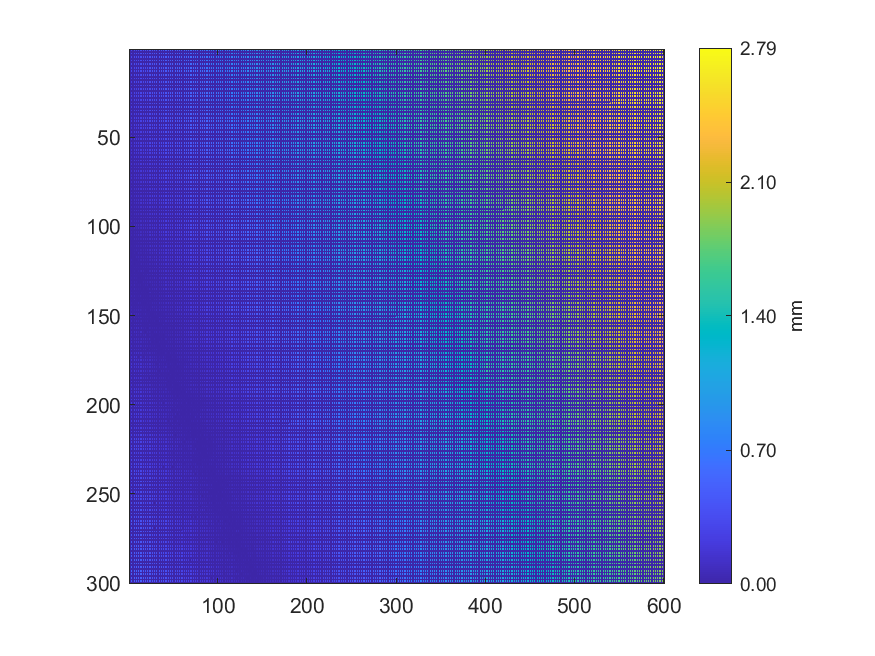

Source data for this figure (header and first rows):
0.335585, 0, 0.362879, 0, 0.352677, 0, 0.353618, 0, 0.340886, 0, 0.35835, 0, 0.3837, 0, 0.379939, 0, 0.409065, 0, 0.422097, 0, 0.418132, 0, 0.441003, 0
0, 0, 0, 0, 0, 0, 0, 0, 0, 0, 0, 0, 0, 0, 0, 0, 0, 0, 0, 0, 0, 0, 0, 0
0.3185, 0, 0.3327, 0, 0.3599, 0, 0.3416, 0, 0.4148, 0, 0.394, 0, 0.3587, 0, 0.4005, 0, 0.4022, 0, 0.4122, 0, 0.4007, 0, 0.4012, 0
0, 0, 0, 0, 0, 0, 0, 0, 0, 0, 0, 0, 0, 0, 0, 0, 0, 0, 0, 0, 0, 0, 0, 0
0.3246, 0, 0.3352, 0, 0.3696, 0, 0.3668, 0, 0.3633, 0, 0.3591, 0, 0.3807, 0, 0.3629, 0, 0.3805, 0, 0.4071, 0, 0.3923, 0, 0.4071, 0
0, 0, 0, 0, 0, 0, 0, 0, 0, 0, 0, 0, 0, 0, 0, 0, 0, 0, 0, 0, 0, 0, 0, 0
0.3446, 0, 0.3379, 0, 0.321, 0, 0.3437, 0, 0.3488, 0, 0.3401, 0, 0.362, 0, 0.3607, 0, 0.3668, 0, 0.3887, 0, 0.4023, 0, 0.4258, 0
0, 0, 0, 0, 0, 0, 0, 0, 0, 0, 0, 0, 0, 0, 0, 0, 0, 0, 0, 0, 0, 0, 0, 0
0.3352, 0, 0.3426, 0, 0.3455, 0, 0.35, 0, 0.338, 0, 0.3407, 0, 0.3759, 0, 0.399, 0, 0.3932, 0, 0.3883, 0, 0.3982, 0, 0.4002, 0
0, 0, 0, 0, 0, 0, 0, 0, 0, 0, 0, 0, 0, 0, 0, 0, 0, 0, 0, 0, 0, 0, 0, 0
0.3096, 0, 0.3282, 0, 0.3178, 0, 0.3257, 0, 0.3585, 0, 0.3575, 0, 0.3592, 0, 0.3413, 0, 0.3555, 0, 0.3799, 0, 0.3779, 0, 0.3956, 0
0, 0, 0, 0, 0, 0, 0, 0, 0, 0, 0, 0, 0, 0, 0, 0, 0, 0, 0, 0, 0, 0, 0, 0
0.307, 0, 0.3387, 0, 0.3278, 0, 0.318, 0, 0.318, 0, 0.3376, 0, 0.3451, 0, 0.3604, 0, 0.3556, 0, 0.3614, 0, 0.3793, 0, 0.3984, 0
0, 0, 0, 0, 0, 0, 0, 0, 0, 0, 0, 0, 0, 0, 0, 0, 0, 0, 0, 0, 0, 0, 0, 0
0.301, 0, 0.301, 0, 0.2977, 0, 0.3305, 0, 0.33, 0, 0.3628, 0, 0.3202, 0, 0.3719, 0, 0.3602, 0, 0.3527, 0, 0.3784, 0, 0.3953, 0
0, 0, 0, 0, 0, 0, 0, 0, 0, 0, 0, 0, 0, 0, 0, 0, 0, 0, 0, 0, 0, 0, 0, 0
0.2694, 0, 0.2703, 0, 0.308, 0, 0.308, 0, 0.3134, 0, 0.3357, 0, 0.3462, 0, 0.347, 0, 0.3449, 0, 0.3455, 0, 0.3756, 0, 0.3682, 0
0, 0, 0, 0, 0, 0, 0, 0, 0, 0, 0, 0, 0, 0, 0, 0, 0, 0, 0, 0, 0, 0, 0, 0
0.2831, 0, 0.2628, 0, 0.3116, 0, 0.3276, 0, 0.303, 0, 0.3133, 0, 0.3117, 0, 0.3294, 0, 0.3264, 0, 0.3318, 0, 0.3392, 0, 0.3604, 0
0, 0, 0, 0, 0, 0, 0, 0, 0, 0, 0, 0, 0, 0, 0, 0, 0, 0, 0, 0, 0, 0, 0, 0
0.2525, 0, 0.2667, 0, 0.274, 0, 0.3243, 0, 0.2858, 0, 0.3085, 0, 0.3222, 0, 0.3139, 0, 0.3363, 0, 0.336, 0, 0.3641, 0, 0.3624, 0
0, 0, 0, 0, 0, 0, 0, 0, 0, 0, 0, 0, 0, 0, 0, 0, 0, 0, 0, 0, 0, 0, 0, 0
0.2872, 0, 0.2755, 0, 0.2781, 0, 0.2938, 0, 0.2925, 0, 0.3238, 0, 0.3193, 0, 0.3142, 0, 0.3481, 0, 0.3356, 0, 0.3741, 0, 0.3467, 0
0, 0, 0, 0, 0, 0, 0, 0, 0, 0, 0, 0, 0, 0, 0, 0, 0, 0, 0, 0, 0, 0, 0, 0
0.2652, 0, 0.2651, 0, 0.2845, 0, 0.2767, 0, 0.2886, 0, 0.2893, 0, 0.3247, 0, 0.3418, 0, 0.3419, 0, 0.342, 0, 0.3427, 0, 0.3415, 0
0, 0, 0, 0, 0, 0, 0, 0, 0, 0, 0, 0, 0, 0, 0, 0, 0, 0, 0, 0, 0, 0, 0, 0
0.2462, 0, 0.3044, 0, 0.2847, 0, 0.3105, 0, 0.3008, 0, 0.3115, 0, 0.312, 0, 0.3218, 0, 0.3072, 0, 0.3355, 0, 0.3355, 0, 0.3624, 0
0, 0, 0, 0, 0, 0, 0, 0, 0, 0, 0, 0, 0, 0, 0, 0, 0, 0, 0, 0, 0, 0, 0, 0
0.3104, 0, 0.248, 0, 0.2871, 0, 0.2807, 0, 0.2702, 0, 0.2826, 0, 0.286, 0, 0.3049, 0, 0.3225, 0, 0.3482, 0, 0.348, 0, 0.33, 0
0, 0, 0, 0, 0, 0, 0, 0, 0, 0, 0, 0, 0, 0, 0, 0, 0, 0, 0, 0, 0, 0, 0, 0
0.2543, 0, 0.2866, 0, 0.298, 0, 0.2657, 0, 0.3061, 0, 0.2836, 0, 0.3203, 0, 0.2916, 0, 0.3357, 0, 0.3291, 0, 0.3415, 0, 0.3338, 0
0, 0, 0, 0, 0, 0, 0, 0, 0, 0, 0, 0, 0, 0, 0, 0, 0, 0, 0, 0, 0, 0, 0, 0
0.2699, 0, 0.2666, 0, 0.2637, 0, 0.2822, 0, 0.2843, 0, 0.2978, 0, 0.3134, 0, 0.3103, 0, 0.3446, 0, 0.3224, 0, 0.3459, 0, 0.3323, 0
0, 0, 0, 0, 0, 0, 0, 0, 0, 0, 0, 0, 0, 0, 0, 0, 0, 0, 0, 0, 0, 0, 0, 0
0.245, 0, 0.256, 0, 0.2617, 0, 0.2704, 0, 0.2686, 0, 0.2794, 0, 0.2873, 0, 0.3073, 0, 0.33, 0, 0.3059, 0, 0.3266, 0, 0.3344, 0
0, 0, 0, 0, 0, 0, 0, 0, 0, 0, 0, 0, 0, 0, 0, 0, 0, 0, 0, 0, 0, 0, 0, 0
0.2271, 0, 0.2432, 0, 0.2449, 0, 0.2486, 0, 0.2585, 0, 0.2499, 0, 0.2729, 0, 0.281, 0, 0.3034, 0, 0.3006, 0, 0.3004, 0, 0.3282, 0
0, 0, 0, 0, 0, 0, 0, 0, 0, 0, 0, 0, 0, 0, 0, 0, 0, 0, 0, 0, 0, 0, 0, 0
0.2142, 0, 0.2136, 0, 0.2553, 0, 0.2764, 0, 0.2779, 0, 0.2773, 0, 0.2633, 0, 0.2698, 0, 0.2966, 0, 0.3134, 0, 0.3157, 0, 0.3347, 0
0, 0, 0, 0, 0, 0, 0, 0, 0, 0, 0, 0, 0, 0, 0, 0, 0, 0, 0, 0, 0, 0, 0, 0
0.2552, 0, 0.2422, 0, 0.2136, 0, 0.2326, 0, 0.2601, 0, 0.2942, 0, 0.2825, 0, 0.2762, 0, 0.2974, 0, 0.3144, 0, 0.3218, 0, 0.3133, 0
0, 0, 0, 0, 0, 0, 0, 0, 0, 0, 0, 0, 0, 0, 0, 0, 0, 0, 0, 0, 0, 0, 0, 0
0.1976, 0, 0.2011, 0, 0.252, 0, 0.2602, 0, 0.2316, 0, 0.2758, 0, 0.2552, 0, 0.2499, 0, 0.2926, 0, 0.3152, 0, 0.271, 0, 0.2802, 0
0, 0, 0, 0, 0, 0, 0, 0, 0, 0, 0, 0, 0, 0, 0, 0, 0, 0, 0, 0, 0, 0, 0, 0
0.1979, 0, 0.2105, 0, 0.231, 0, 0.2051, 0, 0.2277, 0, 0.2545, 0, 0.2629, 0, 0.2557, 0, 0.2742, 0, 0.2878, 0, 0.2946, 0, 0.3256, 0
0, 0, 0, 0, 0, 0, 0, 0, 0, 0, 0, 0, 0, 0, 0, 0, 0, 0, 0, 0, 0, 0, 0, 0
0.2222, 0, 0.2139, 0, 0.1927, 0, 0.2377, 0, 0.2344, 0, 0.2234, 0, 0.2411, 0, 0.2521, 0, 0.2495, 0, 0.2827, 0, 0.2733, 0, 0.2863, 0
0, 0, 0, 0, 0, 0, 0, 0, 0, 0, 0, 0, 0, 0, 0, 0, 0, 0, 0, 0, 0, 0, 0, 0
0.2029, 0, 0.2099, 0, 0.2065, 0, 0.2012, 0, 0.206, 0, 0.2529, 0, 0.2352, 0, 0.2355, 0, 0.2773, 0, 0.2749, 0, 0.2825, 0, 0.2837, 0
0, 0, 0, 0, 0, 0, 0, 0, 0, 0, 0, 0, 0, 0, 0, 0, 0, 0, 0, 0, 0, 0, 0, 0
0.1934, 0, 0.2223, 0, 0.24, 0, 0.2324, 0, 0.2314, 0, 0.2388, 0, 0.2486, 0, 0.2495, 0, 0.2491, 0, 0.2761, 0, 0.272, 0, 0.2662, 0
0, 0, 0, 0, 0, 0, 0, 0, 0, 0, 0, 0, 0, 0, 0, 0, 0, 0, 0, 0, 0, 0, 0, 0
0.1893, 0, 0.1948, 0, 0.1937, 0, 0.2147, 0, 0.2375, 0, 0.2379, 0, 0.2242, 0, 0.2754, 0, 0.2687, 0, 0.24, 0, 0.27, 0, 0.2772, 0
0, 0, 0, 0, 0, 0, 0, 0, 0, 0, 0, 0, 0, 0, 0, 0, 0, 0, 0, 0, 0, 0, 0, 0
0.1797, 0, 0.1754, 0, 0.2012, 0, 0.2272, 0, 0.2268, 0, 0.2387, 0, 0.2372, 0, 0.2312, 0, 0.2315, 0, 0.2494, 0, 0.2447, 0, 0.2629, 0
0, 0, 0, 0, 0, 0, 0, 0, 0, 0, 0, 0, 0, 0, 0, 0, 0, 0, 0, 0, 0, 0, 0, 0
0.1553, 0, 0.1804, 0, 0.1781, 0, 0.1799, 0, 0.2437, 0, 0.2137, 0, 0.2464, 0, 0.2257, 0, 0.2252, 0, 0.2558, 0, 0.262, 0, 0.2662, 0
0, 0, 0, 0, 0, 0, 0, 0, 0, 0, 0, 0, 0, 0, 0, 0, 0, 0, 0, 0, 0, 0, 0, 0
0.1765, 0, 0.1833, 0, 0.1901, 0, 0.1865, 0, 0.2045, 0, 0.2108, 0, 0.1916, 0, 0.2112, 0, 0.2574, 0, 0.2616, 0, 0.2306, 0, 0.2551, 0
0, 0, 0, 0, 0, 0, 0, 0, 0, 0, 0, 0, 0, 0, 0, 0, 0, 0, 0, 0, 0, 0, 0, 0
0.1771, 0, 0.1595, 0, 0.1862, 0, 0.2106, 0, 0.2173, 0, 0.203, 0, 0.2138, 0, 0.2091, 0, 0.2523, 0, 0.2333, 0, 0.2661, 0, 0.272, 0
... 239 more rows
